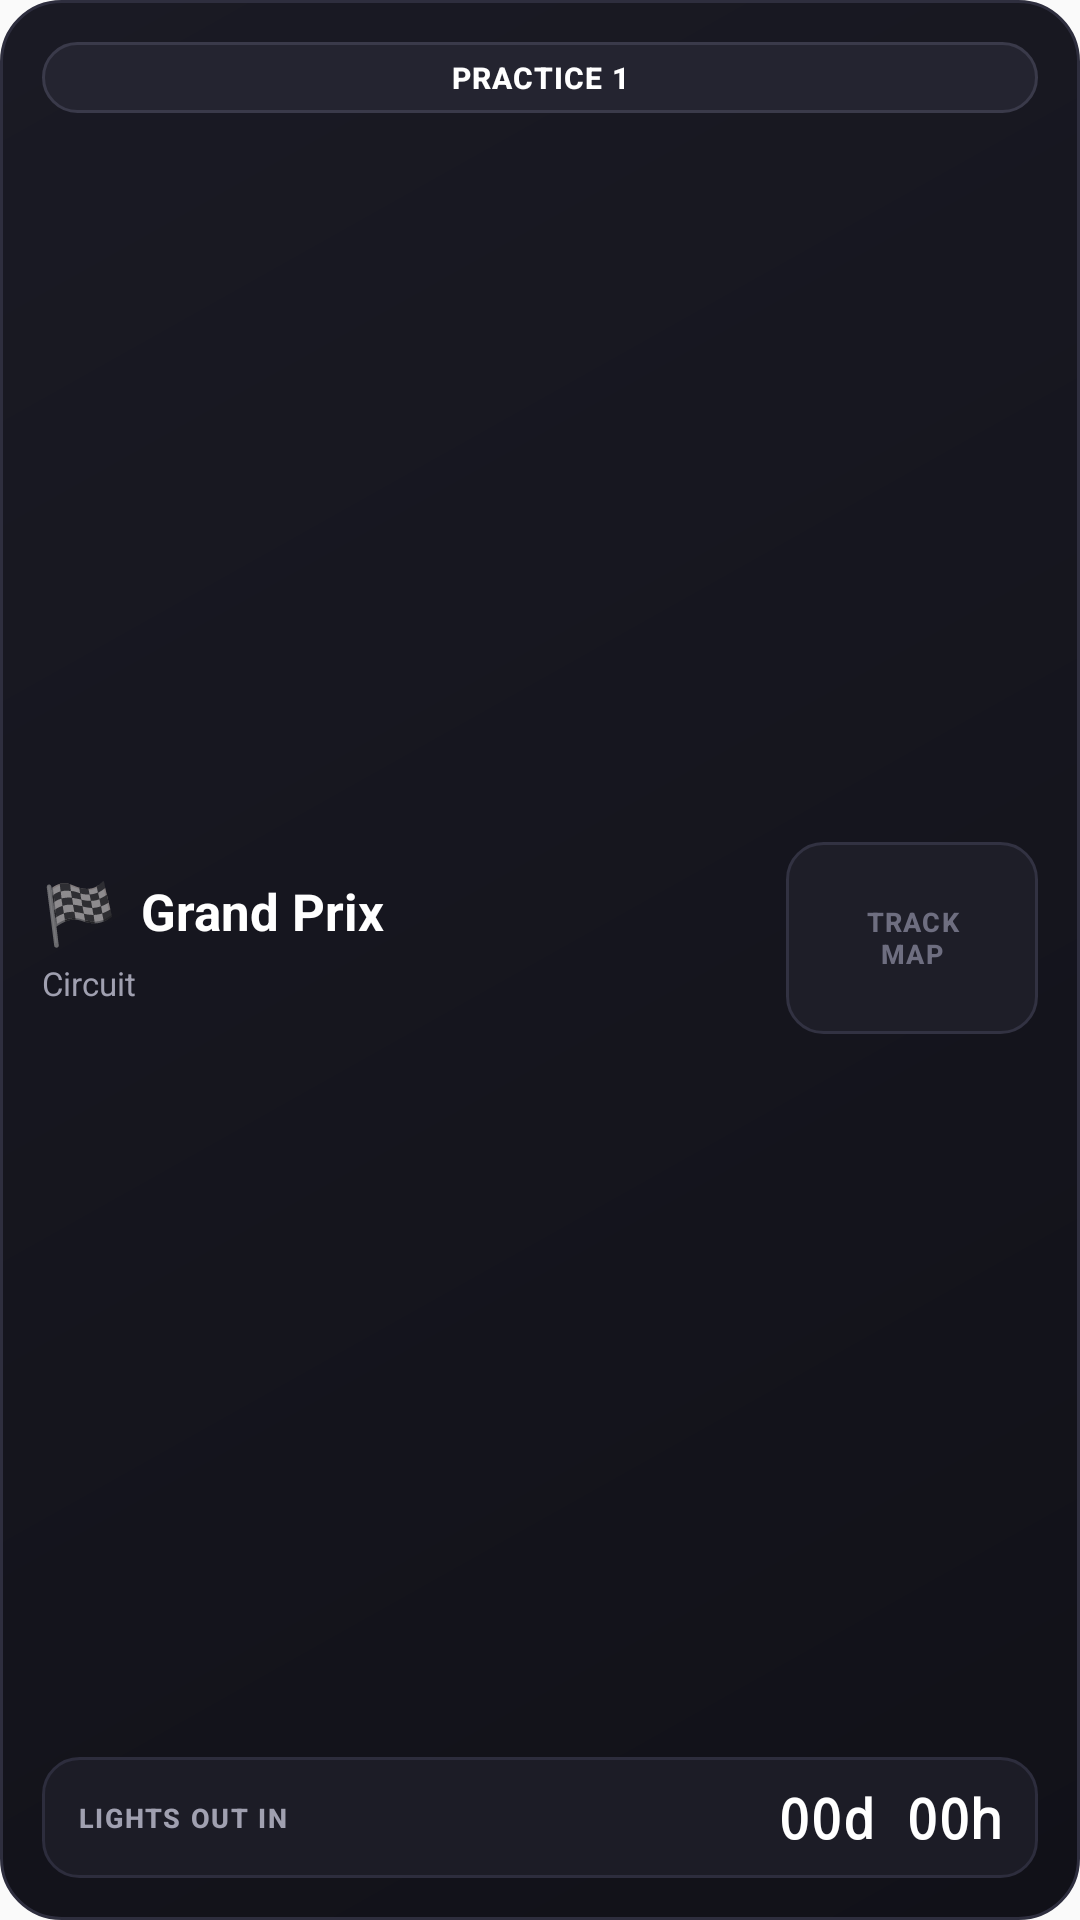

The Android layout XML behind this screen, and the referenced resources:
<!-- AndroidManifest.xml: application theme Theme.F1Comp -->
<!-- res/layout/widget_next_race.xml -->
<?xml version="1.0" encoding="utf-8"?>
<LinearLayout xmlns:android="http://schemas.android.com/apk/res/android"
    android:id="@+id/widget_container"
    android:layout_width="match_parent"
    android:layout_height="match_parent"
    android:background="@drawable/widget_next_race_background"
    android:orientation="vertical"
    android:padding="14dp">

    
    <LinearLayout
        android:layout_width="match_parent"
        android:layout_height="wrap_content"
        android:gravity="center"
        android:orientation="horizontal">

        <TextView
            android:id="@+id/tv_session_name"
            android:layout_width="match_parent"
            android:layout_height="wrap_content"
            android:background="@drawable/widget_next_race_chip"
            android:ellipsize="end"
            android:fontFamily="sans-serif-medium"
            android:gravity="center"
            android:letterSpacing="0.04"
            android:maxLines="1"
            android:paddingHorizontal="12dp"
            android:paddingVertical="5dp"
            android:singleLine="true"
            android:text="PRACTICE 1"
            android:textColor="#FFFFFF"
            android:textSize="10sp"
            android:textStyle="bold" />
    </LinearLayout>

    
    <LinearLayout
        android:layout_width="match_parent"
        android:layout_height="0dp"
        android:layout_weight="1"
        android:layout_marginTop="10dp"
        android:gravity="center_vertical"
        android:orientation="horizontal">

        <LinearLayout
            android:layout_width="0dp"
            android:layout_height="wrap_content"
            android:layout_weight="1"
            android:orientation="vertical">

            <LinearLayout
                android:layout_width="match_parent"
                android:layout_height="wrap_content"
                android:gravity="center_vertical"
                android:orientation="horizontal">

                <TextView
                    android:id="@+id/tv_flag_emoji"
                    android:layout_width="wrap_content"
                    android:layout_height="wrap_content"
                    android:layout_marginEnd="8dp"
                    android:text="🏁"
                    android:textSize="20sp" />

                <TextView
                    android:id="@+id/tv_race_name"
                    android:layout_width="0dp"
                    android:layout_height="wrap_content"
                    android:layout_weight="1"
                    android:ellipsize="end"
                    android:maxLines="2"
                    android:text="Grand Prix"
                    android:textColor="#FFFFFF"
                    android:textSize="17sp"
                    android:textStyle="bold" />
            </LinearLayout>

            <TextView
                android:id="@+id/tv_circuit"
                android:layout_width="match_parent"
                android:layout_height="wrap_content"
                android:layout_marginTop="3dp"
                android:ellipsize="end"
                android:maxLines="1"
                android:text="Circuit"
                android:textColor="#A0A0B0"
                android:textSize="11sp" />
        </LinearLayout>

        
        <FrameLayout
            android:layout_width="84dp"
            android:layout_height="64dp"
            android:layout_marginStart="10dp"
            android:background="@drawable/widget_track_frame"
            android:padding="6dp">

            <ImageView
                android:id="@+id/iv_track_layout"
                android:layout_width="match_parent"
                android:layout_height="match_parent"
                android:contentDescription="Race track layout"
                android:scaleType="fitCenter"
                android:visibility="gone" />

            <TextView
                android:id="@+id/tv_track_fallback"
                android:layout_width="match_parent"
                android:layout_height="match_parent"
                android:gravity="center"
                android:fontFamily="sans-serif-medium"
                android:letterSpacing="0.05"
                android:text="@string/widget_track_map_fallback"
                android:textColor="#6E6E80"
                android:textSize="9sp"
                android:textStyle="bold" />
        </FrameLayout>
    </LinearLayout>

    
    <LinearLayout
        android:layout_width="match_parent"
        android:layout_height="wrap_content"
        android:layout_marginTop="8dp"
        android:background="@drawable/widget_countdown_background"
        android:gravity="center_vertical"
        android:orientation="horizontal"
        android:paddingHorizontal="12dp"
        android:paddingVertical="8dp">

        <TextView
            android:id="@+id/tv_countdown_label"
            android:layout_width="0dp"
            android:layout_height="wrap_content"
            android:layout_weight="1"
            android:fontFamily="sans-serif-medium"
            android:letterSpacing="0.06"
            android:text="@string/widget_lights_out_in"
            android:textColor="#A0A0B0"
            android:textSize="9sp"
            android:textStyle="bold" />

        <TextView
            android:id="@+id/tv_countdown_value"
            android:layout_width="wrap_content"
            android:layout_height="wrap_content"
            android:fontFamily="monospace"
            android:fontFeatureSettings="tnum"
            android:text="00d 00h"
            android:textColor="#FFFFFF"
            android:textSize="18sp"
            android:textStyle="bold" />
    </LinearLayout>
</LinearLayout>
<!-- resources referenced by this layout -->
<resources>
  <!-- drawable widget_countdown_background (drawable) -->
  <?xml version="1.0" encoding="utf-8"?>
  <shape xmlns:android="http://schemas.android.com/apk/res/android" android:shape="rectangle">
      <corners android:radius="12dp" />
      <solid android:color="#1C1C26" />
      <stroke android:width="1dp" android:color="#2D2D3D" />
  </shape>
  <!-- drawable widget_next_race_background (drawable) -->
  <?xml version="1.0" encoding="utf-8"?>
  <shape xmlns:android="http://schemas.android.com/apk/res/android" android:shape="rectangle">
      <corners android:radius="20dp" />
      <gradient
          android:angle="315"
          android:startColor="#1A1A24"
          android:endColor="#111118" />
      <stroke android:width="1dp" android:color="#2E2E3E" />
  </shape>
  <!-- drawable widget_next_race_chip (drawable) -->
  <?xml version="1.0" encoding="utf-8"?>
  <shape xmlns:android="http://schemas.android.com/apk/res/android" android:shape="rectangle">
      <corners android:radius="12dp" />
      <solid android:color="#242430" />
      <stroke android:width="1dp" android:color="#3A3A4A" />
  </shape>
  <!-- drawable widget_track_frame (drawable) -->
  <?xml version="1.0" encoding="utf-8"?>
  <shape xmlns:android="http://schemas.android.com/apk/res/android" android:shape="rectangle">
      <corners android:radius="12dp" />
      <solid android:color="#1E1E28" />
      <stroke android:width="1dp" android:color="#323242" />
  </shape>
  <string name="widget_lights_out_in">LIGHTS OUT IN</string>
  <string name="widget_track_map_fallback">TRACK\nMAP</string>
  <style name="Theme.F1Comp" parent="Theme.AppCompat.DayNight.NoActionBar">
          <item name="android:windowBackground">?android:colorBackground</item>
          <item name="android:windowNoTitle">true</item>
      </style>
</resources>
